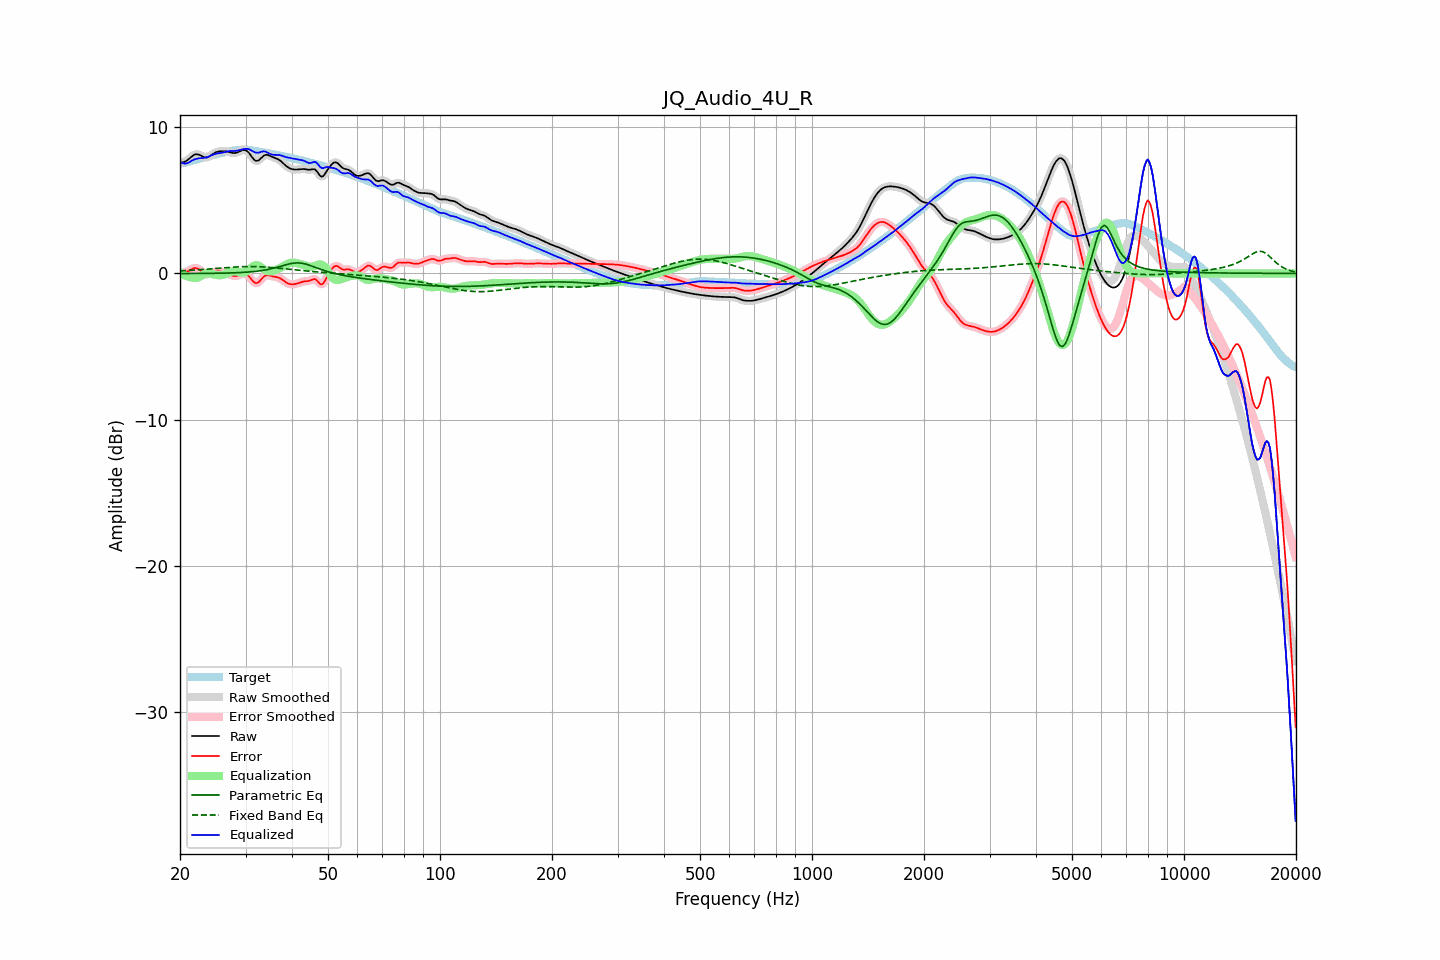

The table this chart was drawn from, first rows:
frequency, raw, error, smoothed, error_smoothed, equalization, parametric_eq, fixed_band_eq, equalized_raw, equalized_smoothed, target
20.00, 7.57, 0.04, 7.58, 0.05, 0.05, -0.01, 0.17, 7.62, 7.63, 7.53
20.20, 7.60, 0.06, 7.59, 0.05, -0.02, -0.01, 0.18, 7.57, 7.56, 7.54
20.40, 7.62, 0.06, 7.61, 0.05, -0.09, -0.01, 0.18, 7.53, 7.52, 7.55
20.61, 7.64, 0.06, 7.65, 0.07, -0.14, -0.01, 0.19, 7.50, 7.51, 7.58
20.81, 7.71, 0.10, 7.71, 0.10, -0.19, -0.01, 0.20, 7.52, 7.52, 7.60
21.02, 7.78, 0.15, 7.78, 0.15, -0.22, -0.01, 0.20, 7.56, 7.56, 7.63
21.23, 7.88, 0.21, 7.88, 0.21, -0.25, -0.01, 0.21, 7.62, 7.62, 7.66
21.44, 7.97, 0.28, 7.97, 0.28, -0.27, -0.01, 0.22, 7.70, 7.70, 7.69
21.66, 8.05, 0.33, 8.06, 0.33, -0.31, -0.01, 0.22, 7.75, 7.75, 7.72
21.87, 8.12, 0.37, 8.12, 0.36, -0.32, -0.01, 0.23, 7.80, 7.80, 7.75
22.09, 8.15, 0.36, 8.15, 0.36, -0.32, -0.01, 0.24, 7.83, 7.83, 7.79
22.31, 8.15, 0.33, 8.15, 0.33, -0.29, -0.01, 0.24, 7.86, 7.86, 7.82
22.54, 8.12, 0.27, 8.11, 0.27, -0.24, -0.00, 0.25, 7.88, 7.88, 7.85
22.76, 8.06, 0.19, 8.06, 0.18, -0.18, -0.00, 0.26, 7.89, 7.88, 7.88
22.99, 8.00, 0.09, 8.01, 0.10, -0.12, -0.00, 0.27, 7.89, 7.89, 7.91
23.22, 7.96, 0.02, 7.96, 0.02, -0.06, -0.00, 0.27, 7.90, 7.90, 7.94
23.45, 7.94, -0.03, 7.94, -0.03, -0.02, -0.00, 0.28, 7.92, 7.92, 7.97
23.69, 7.95, -0.05, 7.95, -0.05, 0.01, 0.00, 0.29, 7.95, 7.95, 8.00
23.92, 7.99, -0.04, 7.99, -0.04, 0.01, 0.00, 0.30, 8.00, 8.00, 8.03
24.16, 8.06, -0.00, 8.06, -0.00, -0.01, 0.00, 0.31, 8.05, 8.05, 8.06
24.40, 8.13, 0.04, 8.13, 0.04, -0.03, 0.00, 0.32, 8.10, 8.10, 8.09
24.65, 8.21, 0.09, 8.21, 0.09, -0.06, 0.01, 0.33, 8.14, 8.14, 8.12
24.89, 8.27, 0.12, 8.27, 0.12, -0.09, 0.01, 0.33, 8.18, 8.17, 8.15
25.14, 8.31, 0.14, 8.31, 0.14, -0.12, 0.01, 0.34, 8.19, 8.19, 8.17
25.39, 8.34, 0.14, 8.34, 0.14, -0.13, 0.01, 0.35, 8.21, 8.21, 8.20
25.65, 8.35, 0.13, 8.35, 0.13, -0.13, 0.01, 0.36, 8.23, 8.23, 8.23
25.91, 8.36, 0.11, 8.36, 0.11, -0.11, 0.02, 0.37, 8.25, 8.25, 8.25
26.16, 8.36, 0.08, 8.36, 0.08, -0.08, 0.02, 0.38, 8.28, 8.28, 8.28
26.43, 8.35, 0.05, 8.35, 0.05, -0.05, 0.02, 0.39, 8.31, 8.31, 8.30
26.69, 8.34, 0.02, 8.34, 0.02, -0.00, 0.02, 0.40, 8.33, 8.33, 8.32
26.96, 8.32, -0.03, 8.32, -0.03, 0.04, 0.03, 0.41, 8.36, 8.36, 8.34
27.23, 8.29, -0.07, 8.29, -0.08, 0.08, 0.03, 0.41, 8.37, 8.37, 8.36
27.50, 8.26, -0.12, 8.26, -0.12, 0.11, 0.03, 0.42, 8.37, 8.37, 8.38
27.77, 8.24, -0.16, 8.24, -0.16, 0.13, 0.04, 0.43, 8.37, 8.37, 8.40
28.05, 8.23, -0.18, 8.24, -0.18, 0.14, 0.04, 0.44, 8.38, 8.38, 8.42
28.33, 8.26, -0.17, 8.26, -0.17, 0.13, 0.05, 0.44, 8.39, 8.39, 8.43
28.62, 8.29, -0.15, 8.30, -0.14, 0.11, 0.05, 0.45, 8.41, 8.41, 8.44
28.90, 8.35, -0.10, 8.35, -0.10, 0.09, 0.06, 0.45, 8.44, 8.44, 8.45
29.19, 8.40, -0.06, 8.40, -0.06, 0.07, 0.06, 0.46, 8.46, 8.47, 8.46
29.48, 8.44, -0.02, 8.44, -0.03, 0.06, 0.07, 0.46, 8.50, 8.49, 8.46
29.78, 8.44, -0.02, 8.44, -0.02, 0.07, 0.08, 0.46, 8.51, 8.51, 8.46
30.08, 8.42, -0.04, 8.41, -0.04, 0.11, 0.08, 0.47, 8.53, 8.52, 8.46
30.38, 8.34, -0.11, 8.34, -0.11, 0.18, 0.09, 0.47, 8.52, 8.51, 8.45
30.68, 8.23, -0.21, 8.22, -0.22, 0.26, 0.10, 0.47, 8.49, 8.49, 8.44
30.99, 8.08, -0.35, 8.08, -0.35, 0.36, 0.11, 0.47, 8.44, 8.44, 8.42
31.30, 7.93, -0.48, 7.93, -0.48, 0.45, 0.12, 0.47, 8.38, 8.38, 8.41
31.61, 7.80, -0.59, 7.80, -0.59, 0.52, 0.13, 0.47, 8.32, 8.32, 8.39
31.93, 7.71, -0.66, 7.72, -0.65, 0.56, 0.14, 0.47, 8.27, 8.28, 8.37
32.24, 7.70, -0.65, 7.70, -0.65, 0.56, 0.15, 0.46, 8.26, 8.26, 8.35
32.57, 7.74, -0.60, 7.75, -0.59, 0.52, 0.17, 0.46, 8.26, 8.27, 8.33
32.89, 7.84, -0.48, 7.84, -0.48, 0.46, 0.18, 0.45, 8.30, 8.30, 8.31
33.22, 7.94, -0.35, 7.94, -0.35, 0.39, 0.20, 0.45, 8.33, 8.33, 8.30
33.55, 8.05, -0.23, 8.04, -0.24, 0.30, 0.22, 0.44, 8.35, 8.34, 8.28
33.89, 8.10, -0.15, 8.10, -0.16, 0.23, 0.23, 0.43, 8.34, 8.33, 8.26
34.23, 8.11, -0.12, 8.11, -0.12, 0.18, 0.25, 0.43, 8.29, 8.29, 8.24
34.57, 8.09, -0.12, 8.09, -0.13, 0.15, 0.28, 0.42, 8.24, 8.24, 8.22
34.92, 8.04, -0.15, 8.04, -0.15, 0.14, 0.30, 0.41, 8.18, 8.18, 8.19
35.27, 7.99, -0.18, 7.99, -0.18, 0.15, 0.32, 0.40, 8.14, 8.14, 8.17
35.62, 7.94, -0.21, 7.94, -0.21, 0.17, 0.35, 0.39, 8.11, 8.12, 8.15
35.97, 7.90, -0.23, 7.90, -0.23, 0.21, 0.38, 0.38, 8.11, 8.11, 8.13
... 635 more rows
